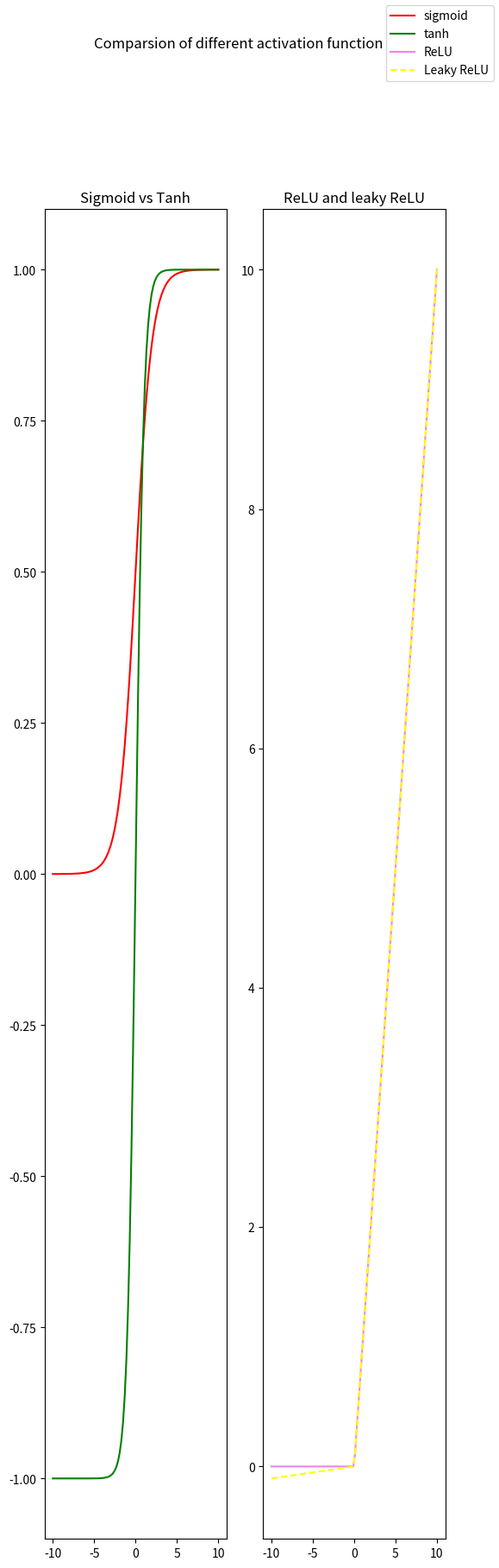

Source code (Python):


# Sigmoid

import numpy as np

z = np.linspace(-10,10, 100)


def sigmoid_fun(z):
    return 1/(1 + np.exp(-z))
# Tanh

def tanh_fun(z):
    return np.tanh(z)
# ReLU (Rectified Linear Unit)

def ReLU_fun(z):
    x = [i if i > 0 else 0 for i in z]
    return x
# Leaky ReLU
def leaky_ReLU_fun(z,a):
    x = [i if i > 0 else a*i for i in z]
    return x


# Softmax (no need for visualization)
def Softmax(z):
    n = np.exp(z)
    return n/np.sum(np.exp(z))


import matplotlib.pyplot as plt

fig, ax = plt.subplots(1,2, figsize=(6,20))

ax[0].plot(z, sigmoid_fun(z), color='red', label='sigmoid')
ax[0].plot(z, tanh_fun(z),color='green', label='tanh')
ax[0].set_title("Sigmoid vs Tanh")

ax[1].plot(z, ReLU_fun(z), color='violet', label='ReLU')
ax[1].plot(z, leaky_ReLU_fun(z,0.01), color='yellow', linestyle='--', label='Leaky ReLU')
ax[1].set_title("ReLU and leaky ReLU")
fig.legend()

plt.suptitle("Comparsion of different activation function")
plt.show()
